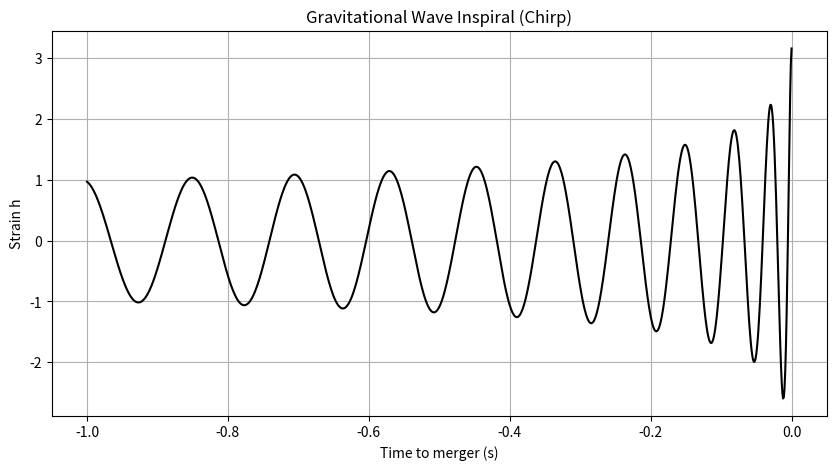

Source code (Python):
%matplotlib inline
import numpy as np
import matplotlib.pyplot as plt

def gw_inspiral():
    t = np.linspace(-1, 0, 1000)
    # Frequency increases as t->0
    f = 10 * (-t + 0.01)**(-3/8)
    # Amplitude increases as t->0
    A = (-t + 0.01)**(-1/4)
    h = A * np.cos(2 * np.pi * f * t)
    
    plt.figure(figsize=(10, 5))
    plt.plot(t, h, 'k-')
    plt.title("Gravitational Wave Inspiral (Chirp)")
    plt.xlabel("Time to merger (s)")
    plt.ylabel("Strain h")
    plt.grid(True)
    plt.show()

if __name__ == '__main__':
    gw_inspiral()
